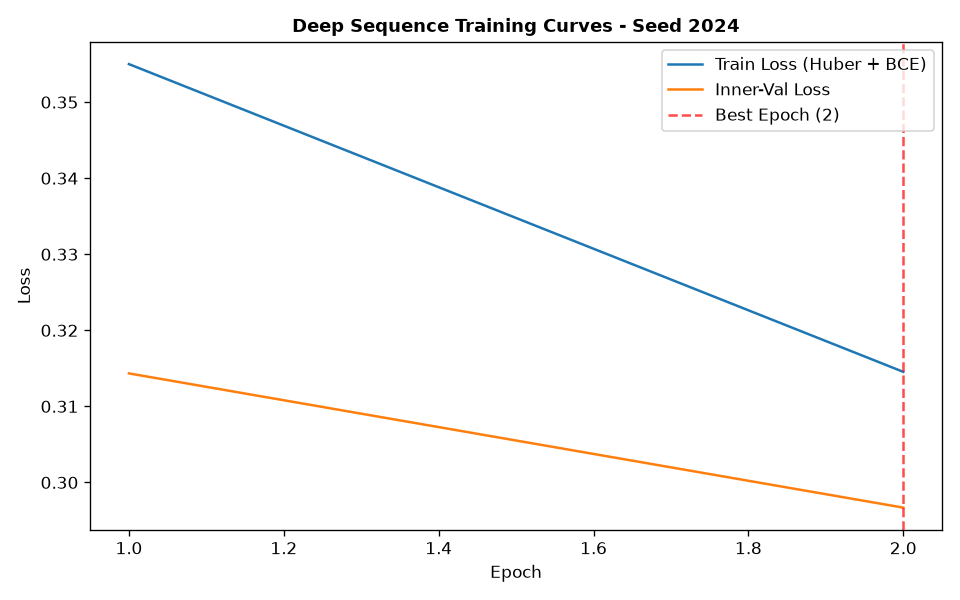

Data behind this chart, as committed beside it:
epoch, train_loss, train_ret_loss, train_dir_loss, val_loss, val_ret_loss, val_dir_loss, lr
1, 0.355, 0.001281, 0.7074, 0.3143, 0.0003291, 0.628, 0.001
2, 0.3145, 0.0002893, 0.6285, 0.2967, 0.0001988, 0.593, 0.001
